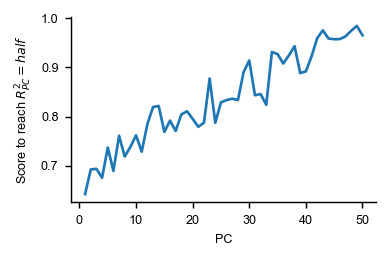

The data file committed next to this chart (first rows):
, scores_at_threshold, pc_explained_variance, measure, dataset
0, 0.6425, 0.1613, nbs, ultrametric
1, 0.6925, 0.08655, nbs, ultrametric
2, 0.6937, 0.07322, nbs, ultrametric
3, 0.6755, 0.06028, nbs, ultrametric
4, 0.7369, 0.05143, nbs, ultrametric
5, 0.6896, 0.04298, nbs, ultrametric
6, 0.7609, 0.03968, nbs, ultrametric
7, 0.7188, 0.0365, nbs, ultrametric
8, 0.7383, 0.03264, nbs, ultrametric
9, 0.7618, 0.02676, nbs, ultrametric
10, 0.7287, 0.02556, nbs, ultrametric
11, 0.7844, 0.02339, nbs, ultrametric
12, 0.8194, 0.02208, nbs, ultrametric
13, 0.8215, 0.02149, nbs, ultrametric
14, 0.7688, 0.01997, nbs, ultrametric
15, 0.7917, 0.0189, nbs, ultrametric
16, 0.7707, 0.01819, nbs, ultrametric
17, 0.8043, 0.01572, nbs, ultrametric
18, 0.8107, 0.01542, nbs, ultrametric
19, 0.7953, 0.01458, nbs, ultrametric
20, 0.7792, 0.01412, nbs, ultrametric
21, 0.7875, 0.01338, nbs, ultrametric
22, 0.8773, 0.01252, nbs, ultrametric
23, 0.7873, 0.01198, nbs, ultrametric
24, 0.8289, 0.01125, nbs, ultrametric
25, 0.8335, 0.0104, nbs, ultrametric
26, 0.8363, 0.01006, nbs, ultrametric
27, 0.8334, 0.009435, nbs, ultrametric
28, 0.8904, 0.00801, nbs, ultrametric
29, 0.9139, 0.007765, nbs, ultrametric
30, 0.8433, 0.007657, nbs, ultrametric
31, 0.8457, 0.007488, nbs, ultrametric
32, 0.8239, 0.006711, nbs, ultrametric
33, 0.9312, 0.00658, nbs, ultrametric
34, 0.927, 0.006212, nbs, ultrametric
35, 0.9077, 0.005502, nbs, ultrametric
36, 0.9243, 0.005284, nbs, ultrametric
37, 0.943, 0.004787, nbs, ultrametric
38, 0.8883, 0.004708, nbs, ultrametric
39, 0.8918, 0.004042, nbs, ultrametric
40, 0.9222, 0.003943, nbs, ultrametric
41, 0.9592, 0.003431, nbs, ultrametric
42, 0.9751, 0.003259, nbs, ultrametric
43, 0.9585, 0.003111, nbs, ultrametric
44, 0.9571, 0.002734, nbs, ultrametric
45, 0.9573, 0.002553, nbs, ultrametric
46, 0.9629, 0.001921, nbs, ultrametric
47, 0.9742, 0.001678, nbs, ultrametric
48, 0.9842, 0.001487, nbs, ultrametric
49, 0.9651, 0.00129, nbs, ultrametric
